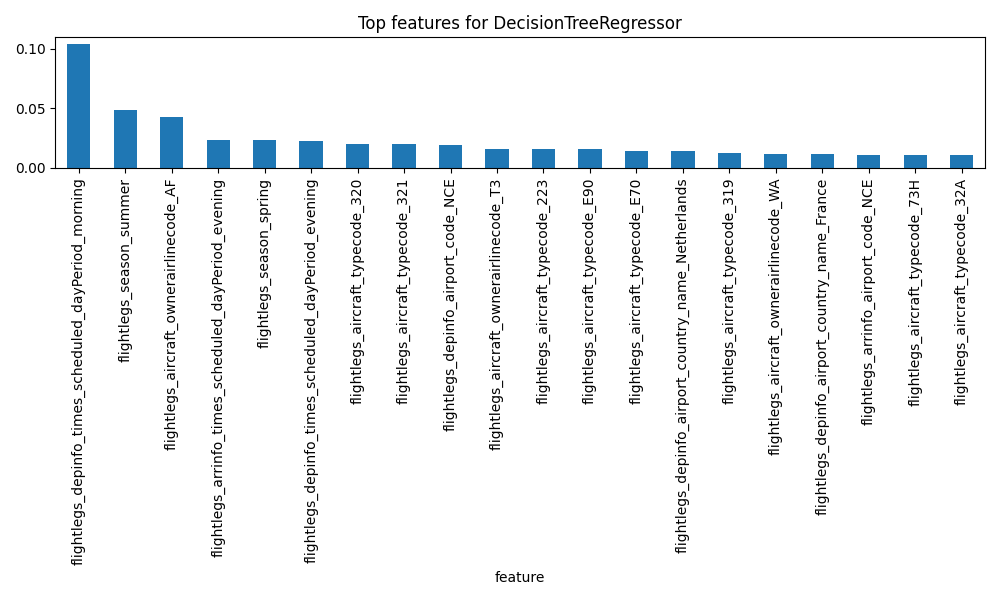

The table this chart was drawn from, first rows:
feature, importance
flightlegs_depinfo_times_scheduled_dayPe…, 0.1042
flightlegs_season_summer, 0.04819
flightlegs_aircraft_ownerairlinecode_AF, 0.04302
flightlegs_arrinfo_times_scheduled_dayPe…, 0.02301
flightlegs_season_spring, 0.02294
flightlegs_depinfo_times_scheduled_dayPe…, 0.02279
flightlegs_aircraft_typecode_320, 0.0203
flightlegs_aircraft_typecode_321, 0.01977
flightlegs_depinfo_airport_code_NCE, 0.01901
flightlegs_aircraft_ownerairlinecode_T3, 0.01587
flightlegs_aircraft_typecode_223, 0.0155
flightlegs_aircraft_typecode_E90, 0.01547
flightlegs_aircraft_typecode_E70, 0.01412
flightlegs_depinfo_airport_country_name_…, 0.0138
flightlegs_aircraft_typecode_319, 0.01274
flightlegs_aircraft_ownerairlinecode_WA, 0.01168
flightlegs_depinfo_airport_country_name_…, 0.01128
flightlegs_arrinfo_airport_code_NCE, 0.0111
flightlegs_aircraft_typecode_73H, 0.01071
flightlegs_aircraft_typecode_32A, 0.01055
flightlegs_aircraft_ownerairlinecode_U2, 0.01014
flightlegs_scheduledflightduration_PT1H3…, 0.009218
flightlegs_scheduledflightduration_PT1H2…, 0.008492
flightlegs_scheduledflightduration_PT1H1…, 0.008448
flightlegs_scheduledflightduration_PT1H2…, 0.007543
flightlegs_aircraft_typecode_295, 0.007415
flightlegs_aircraft_typecode_73J, 0.007412
flightlegs_depinfo_airport_code_BRS, 0.006488
flightlegs_scheduledflightduration_PT1H4…, 0.006449
flightlegs_arrinfo_airport_country_name_…, 0.006322
flightlegs_scheduledflightduration_PT1H5…, 0.006302
flightlegs_aircraft_typecode_E7W, 0.006259
flightlegs_depinfo_airport_code_AMS, 0.006035
flightlegs_aircraft_ownerairlinecode_KL, 0.005844
flightlegs_aircraft_typecode_318, 0.005822
flightlegs_scheduledflightduration_PT1H1…, 0.005715
flightlegs_scheduledflightduration_PT1H3…, 0.005708
flightlegs_depinfo_airport_code_CDG, 0.005329
flightlegs_arrinfo_airport_code_AMS, 0.005229
flightlegs_scheduledflightduration_PT1H5…, 0.005221
flightlegs_aircraft_typecode_73W, 0.004884
flightlegs_scheduledflightduration_PT1H4…, 0.004684
flightlegs_scheduledflightduration_PT2H, 0.004525
flightlegs_aircraft_ownerairlinecode_A5, 0.004134
flightlegs_arrinfo_airport_code_BCN, 0.004076
flightlegs_depinfo_airport_country_name_…, 0.00403
flightlegs_scheduledflightduration_PT2H1…, 0.004007
flightlegs_arrinfo_airport_country_name_…, 0.003975
flightlegs_scheduledflightduration_PT2H2…, 0.003951
flightlegs_scheduledflightduration_PT2H3…, 0.003773
flightlegs_aircraft_typecode_32Q, 0.003684
flightlegs_arrinfo_airport_code_BRS, 0.00363
flightlegs_depinfo_airport_code_MAN, 0.003546
flightlegs_depinfo_airport_code_DUS, 0.003497
flightlegs_scheduledflightduration_PT55M, 0.003477
flightlegs_aircraft_ownerairlinecode_HV, 0.003461
flightlegs_scheduledflightduration_PT2H4…, 0.00343
flightlegs_depinfo_airport_code_MUC, 0.003363
flightlegs_arrinfo_airport_code_PRG, 0.003356
flightlegs_depinfo_airport_code_TLS, 0.003266
... 440 more rows
